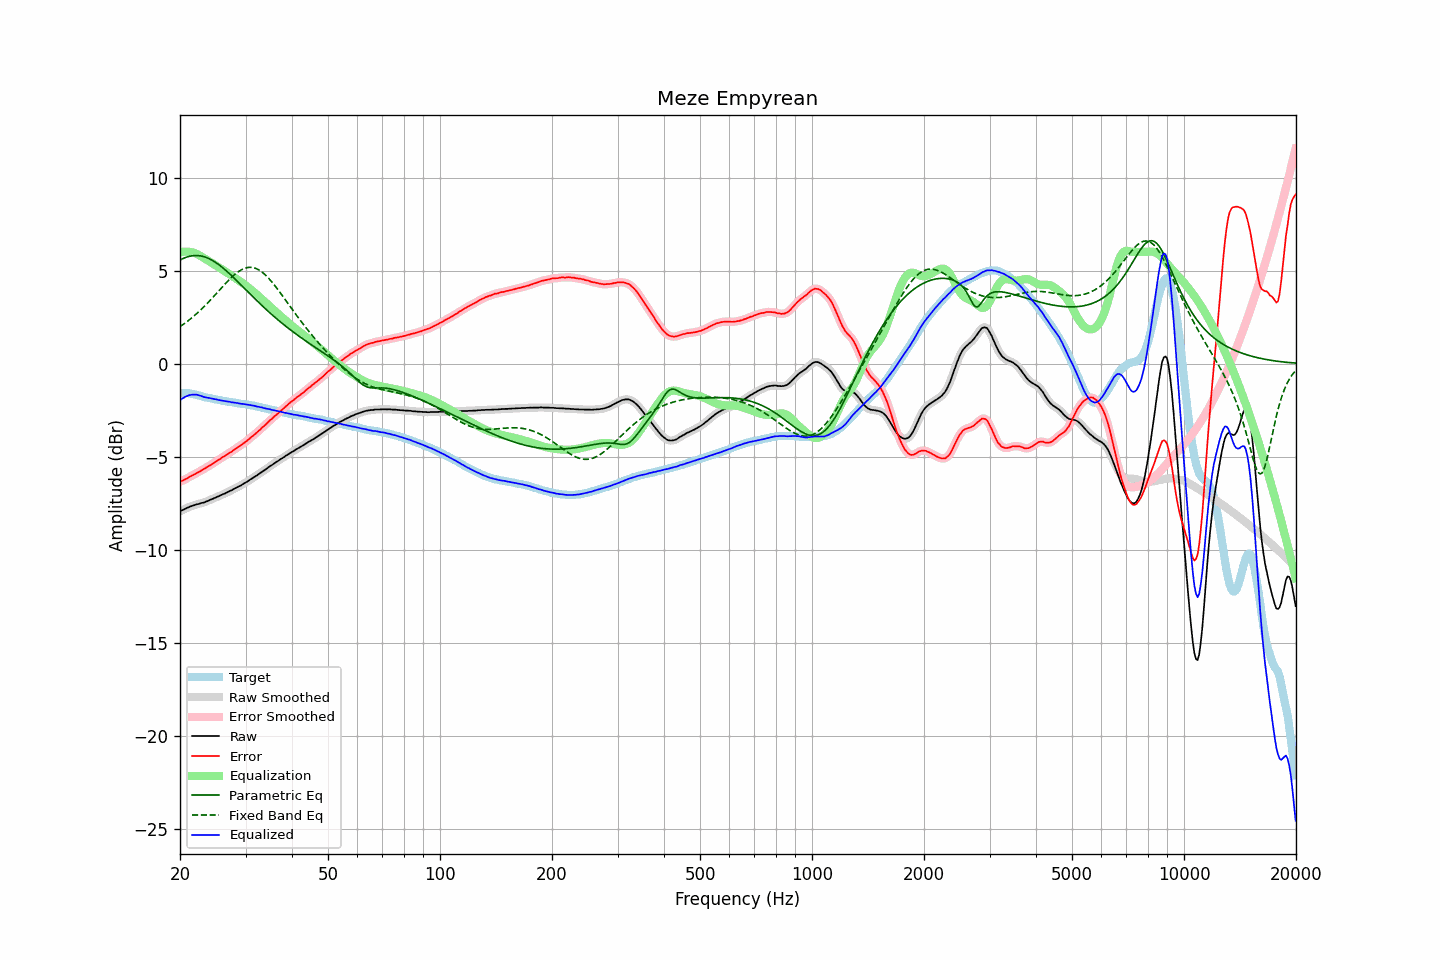

Source data for this figure (header and first rows):
frequency, raw, error, smoothed, error_smoothed, equalization, parametric_eq, fixed_band_eq, equalized_raw, equalized_smoothed, target
20.00, -7.95, -6.36, -7.95, -6.36, 5.98, 5.56, 1.98, -1.97, -1.97, -1.59
20.20, -7.90, -6.31, -7.90, -6.32, 6.00, 5.61, 2.04, -1.90, -1.91, -1.59
20.40, -7.87, -6.28, -7.86, -6.28, 6.01, 5.65, 2.10, -1.86, -1.85, -1.59
20.61, -7.82, -6.23, -7.82, -6.23, 6.02, 5.69, 2.17, -1.80, -1.80, -1.59
20.81, -7.78, -6.19, -7.78, -6.19, 6.02, 5.72, 2.23, -1.76, -1.76, -1.59
21.02, -7.74, -6.15, -7.74, -6.14, 6.01, 5.75, 2.30, -1.72, -1.72, -1.59
21.23, -7.70, -6.09, -7.70, -6.09, 6.00, 5.77, 2.36, -1.69, -1.70, -1.61
21.44, -7.67, -6.05, -7.67, -6.05, 5.99, 5.79, 2.43, -1.68, -1.68, -1.62
21.66, -7.64, -6.00, -7.64, -6.00, 5.97, 5.80, 2.50, -1.67, -1.67, -1.64
21.87, -7.62, -5.96, -7.61, -5.95, 5.94, 5.81, 2.58, -1.67, -1.67, -1.66
22.09, -7.58, -5.91, -7.58, -5.91, 5.91, 5.81, 2.65, -1.67, -1.68, -1.67
22.31, -7.56, -5.86, -7.56, -5.86, 5.87, 5.81, 2.73, -1.69, -1.69, -1.70
22.54, -7.54, -5.82, -7.53, -5.81, 5.82, 5.80, 2.81, -1.72, -1.71, -1.72
22.76, -7.51, -5.77, -7.51, -5.77, 5.77, 5.78, 2.89, -1.74, -1.74, -1.74
22.99, -7.49, -5.72, -7.49, -5.72, 5.72, 5.77, 2.98, -1.77, -1.77, -1.77
23.22, -7.47, -5.67, -7.46, -5.66, 5.66, 5.74, 3.06, -1.80, -1.80, -1.80
23.45, -7.43, -5.60, -7.43, -5.61, 5.61, 5.71, 3.15, -1.81, -1.82, -1.82
23.69, -7.40, -5.57, -7.40, -5.56, 5.56, 5.68, 3.24, -1.84, -1.84, -1.83
23.92, -7.36, -5.50, -7.36, -5.51, 5.51, 5.64, 3.33, -1.85, -1.85, -1.85
24.16, -7.32, -5.45, -7.32, -5.46, 5.45, 5.60, 3.42, -1.87, -1.87, -1.86
24.40, -7.29, -5.40, -7.28, -5.40, 5.40, 5.55, 3.51, -1.89, -1.89, -1.88
24.65, -7.25, -5.34, -7.25, -5.34, 5.34, 5.50, 3.61, -1.90, -1.90, -1.90
24.89, -7.21, -5.28, -7.21, -5.29, 5.29, 5.45, 3.70, -1.92, -1.92, -1.93
25.14, -7.17, -5.23, -7.17, -5.23, 5.23, 5.39, 3.80, -1.93, -1.94, -1.94
25.39, -7.14, -5.18, -7.13, -5.18, 5.18, 5.33, 3.89, -1.96, -1.96, -1.96
25.65, -7.10, -5.13, -7.10, -5.12, 5.12, 5.26, 3.99, -1.97, -1.97, -1.97
25.91, -7.06, -5.06, -7.06, -5.07, 5.07, 5.19, 4.08, -1.99, -1.99, -2.00
26.16, -7.02, -5.01, -7.02, -5.01, 5.01, 5.12, 4.18, -2.00, -2.01, -2.01
26.43, -6.99, -4.97, -6.98, -4.96, 4.96, 5.05, 4.27, -2.03, -2.02, -2.02
26.69, -6.94, -4.90, -6.94, -4.90, 4.90, 4.97, 4.37, -2.03, -2.03, -2.04
26.96, -6.90, -4.85, -6.90, -4.85, 4.85, 4.89, 4.46, -2.05, -2.05, -2.05
27.23, -6.85, -4.79, -6.85, -4.79, 4.79, 4.81, 4.54, -2.06, -2.06, -2.06
27.50, -6.82, -4.75, -6.81, -4.74, 4.73, 4.73, 4.63, -2.08, -2.08, -2.07
27.77, -6.77, -4.68, -6.77, -4.68, 4.68, 4.65, 4.71, -2.09, -2.09, -2.09
28.05, -6.72, -4.61, -6.72, -4.62, 4.62, 4.57, 4.78, -2.10, -2.10, -2.10
28.33, -6.68, -4.55, -6.67, -4.55, 4.56, 4.48, 4.85, -2.12, -2.11, -2.12
28.62, -6.63, -4.49, -6.63, -4.50, 4.50, 4.40, 4.92, -2.13, -2.13, -2.13
28.90, -6.59, -4.44, -6.59, -4.44, 4.44, 4.31, 4.98, -2.15, -2.15, -2.15
29.19, -6.55, -4.38, -6.54, -4.38, 4.38, 4.22, 5.03, -2.17, -2.16, -2.17
29.48, -6.49, -4.32, -6.49, -4.32, 4.32, 4.14, 5.08, -2.17, -2.17, -2.17
29.78, -6.44, -4.26, -6.44, -4.26, 4.26, 4.05, 5.11, -2.18, -2.18, -2.18
30.08, -6.39, -4.20, -6.39, -4.20, 4.19, 3.96, 5.14, -2.20, -2.20, -2.19
30.38, -6.34, -4.13, -6.33, -4.13, 4.13, 3.88, 5.16, -2.21, -2.21, -2.21
30.68, -6.28, -4.06, -6.28, -4.06, 4.06, 3.79, 5.17, -2.22, -2.22, -2.22
30.99, -6.22, -3.98, -6.22, -3.98, 3.99, 3.70, 5.17, -2.23, -2.23, -2.24
31.30, -6.17, -3.92, -6.16, -3.91, 3.91, 3.62, 5.16, -2.25, -2.25, -2.25
31.61, -6.11, -3.84, -6.11, -3.84, 3.84, 3.53, 5.15, -2.27, -2.27, -2.26
31.93, -6.06, -3.77, -6.06, -3.77, 3.77, 3.45, 5.12, -2.29, -2.29, -2.29
32.24, -6.01, -3.69, -6.00, -3.69, 3.69, 3.36, 5.08, -2.32, -2.31, -2.32
32.57, -5.94, -3.61, -5.94, -3.61, 3.61, 3.28, 5.04, -2.32, -2.33, -2.33
32.89, -5.89, -3.55, -5.88, -3.53, 3.54, 3.20, 4.98, -2.35, -2.35, -2.34
33.22, -5.82, -3.45, -5.82, -3.46, 3.46, 3.12, 4.92, -2.36, -2.36, -2.37
33.55, -5.77, -3.38, -5.77, -3.38, 3.38, 3.03, 4.85, -2.39, -2.39, -2.38
33.89, -5.71, -3.30, -5.71, -3.30, 3.30, 2.95, 4.77, -2.41, -2.41, -2.40
34.23, -5.65, -3.22, -5.64, -3.22, 3.22, 2.87, 4.69, -2.43, -2.43, -2.43
34.57, -5.58, -3.13, -5.58, -3.13, 3.14, 2.80, 4.60, -2.44, -2.44, -2.45
34.92, -5.52, -3.05, -5.52, -3.06, 3.06, 2.72, 4.50, -2.46, -2.46, -2.47
35.27, -5.47, -2.99, -5.46, -2.98, 2.98, 2.64, 4.40, -2.49, -2.48, -2.48
35.62, -5.41, -2.90, -5.41, -2.90, 2.90, 2.57, 4.30, -2.51, -2.50, -2.50
35.97, -5.35, -2.82, -5.35, -2.83, 2.82, 2.49, 4.19, -2.52, -2.52, -2.53
... 635 more rows
